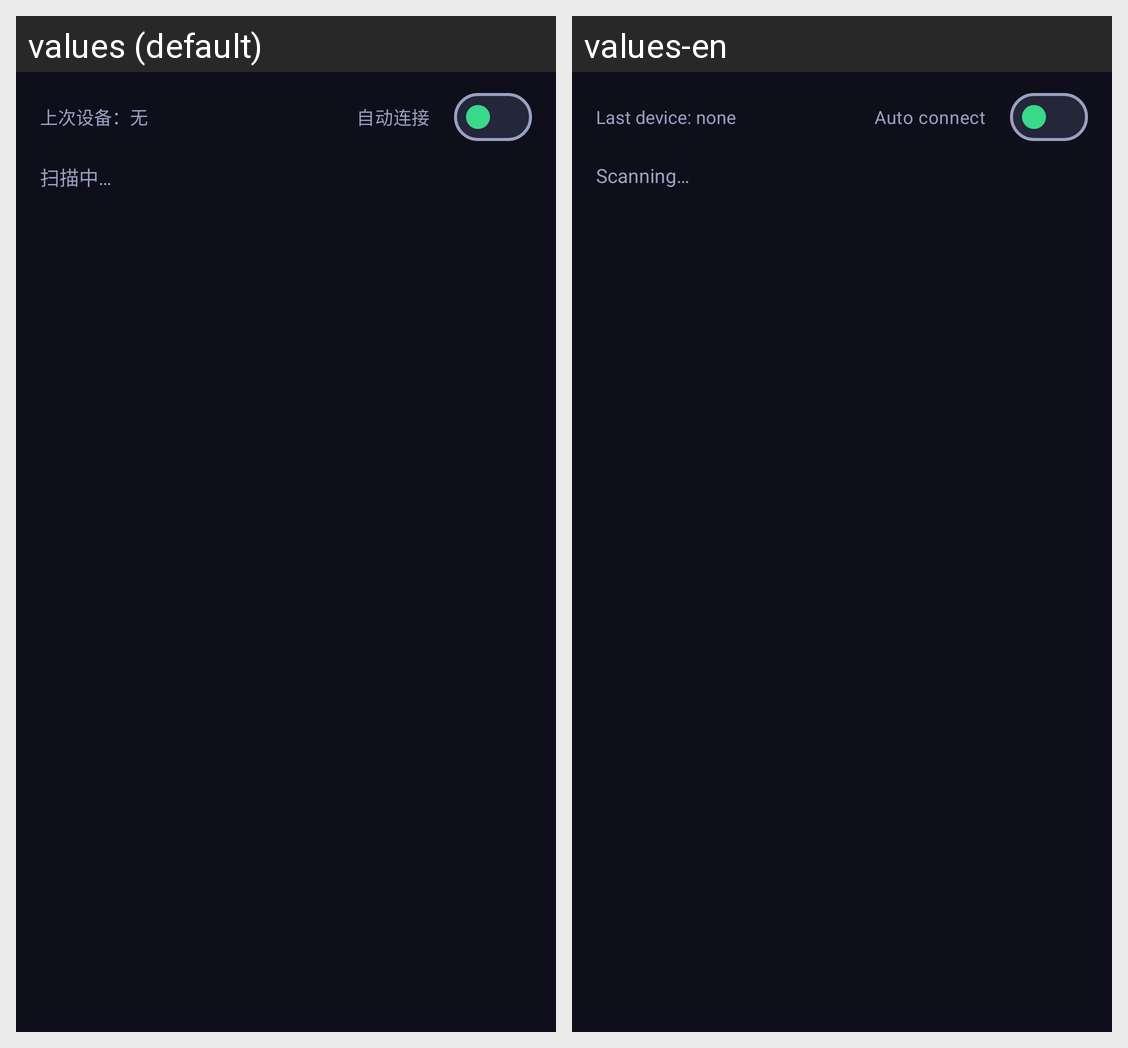

Strings drawn on this Android screen and how each of the app's shown locales translates them:
Android screen res/layout/dialog_devices.xml rendered under 2 locales, left to right: values (default), values-en. Device: Nexus 5 (rendered at 1080×1920; each locale shown at half size, 540×960, under a caption strip naming it); theme Theme.StageDMX.
Strings drawn on this screen, with the default value and each locale's value (text and hints the layout hard-codes, and strings that could not be matched under every locale, appear in the picture but are not listed):

s_last_device_none
  values: 上次设备：无
  values-en: Last device: none

s_auto_connect
  values: 自动连接
  values-en: Auto connect

s_scanning
  values: 扫描中…
  values-en: Scanning…
